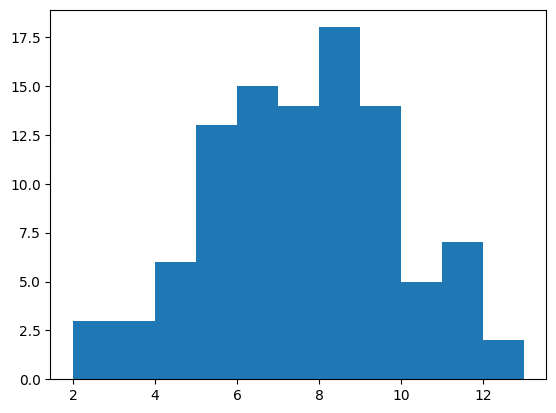

Recreate this plot in Python. (Note: this script raises an exception after producing the figure.)
"""
案例分析：
    Python数据可视化
        matplotlib 模块
            matplotlib 是一个数据可视化函数库
            matplotlib的子模块pyplot提供2D图标制作的基本函数
            例子 https://matplotlib.org/gallery.html

            直方图
            直方图是一种对数据分布情况的图形表示
            首先要对进行分组，然后统计每个分组内数据的数量。
            作用
                显示各分组频率或数量分布的情况
                易于显示各分组之间的频率或数量的差别
        matplotlib 绘制直方图
            import matplotlib.pyplot as plt  # 导入matplotlib.pyplot模块 别名 plt 
            plt.hist(data, bins)
                data 数据
                bins 分组边界

                例子：
                    data = [20, 30, 33, 7, 76 99, 31, 57, 33, 74, 90, 2, 15, 11, 0, 41, 13, 7, 43, 6]
                    bins = [0, 10, 20, 30, 40, 50, 60, 70, 80, 90, 100]
                    plt.hist(data, bins)

[redacted]
功能：模拟掷骰子
版本：4.0
日期：20190126
新增功能：
    4.0 对比结果进行简单的数据统计和分析,使用直方图
"""

import random

import matplotlib.pyplot as plt

# 解决数据可视化中文标题问题
plt.rcParams['font.sans-serif'] = ['SimHei']  # 替换字体
plt.rcParams['axes.unicode_minus'] = False    # 解决符号问题

def roll_dice():
    """
    模拟掷骰子
    """
    roll = random.randint(1, 6)   # 生成随机数1-6
    return roll                   # 输出roll


def main():
    """
    主函数
    """
    # 初始化次数
    total_times = 100

    # 记录骰子的结果
    roll_list = []

    # 循环total_times次
    for i in range(total_times):
        # roll 接收roll_dice函数的输出值
        roll1 = roll_dice()
        roll2 = roll_dice()

        roll_list.append(roll1 + roll2)

    # 数据可视化
    #        （data, bins, ）
    plt.hist(roll_list, bins=range(2, 14), normed=1, edgecolor='black', linewidth=1, alpha=0.5)
    plt.title('骰子点数统计')
    plt.xlabel('点数')
    plt.ylabel('频率')
    plt.show()

if __name__ == '__main__':
    main()
